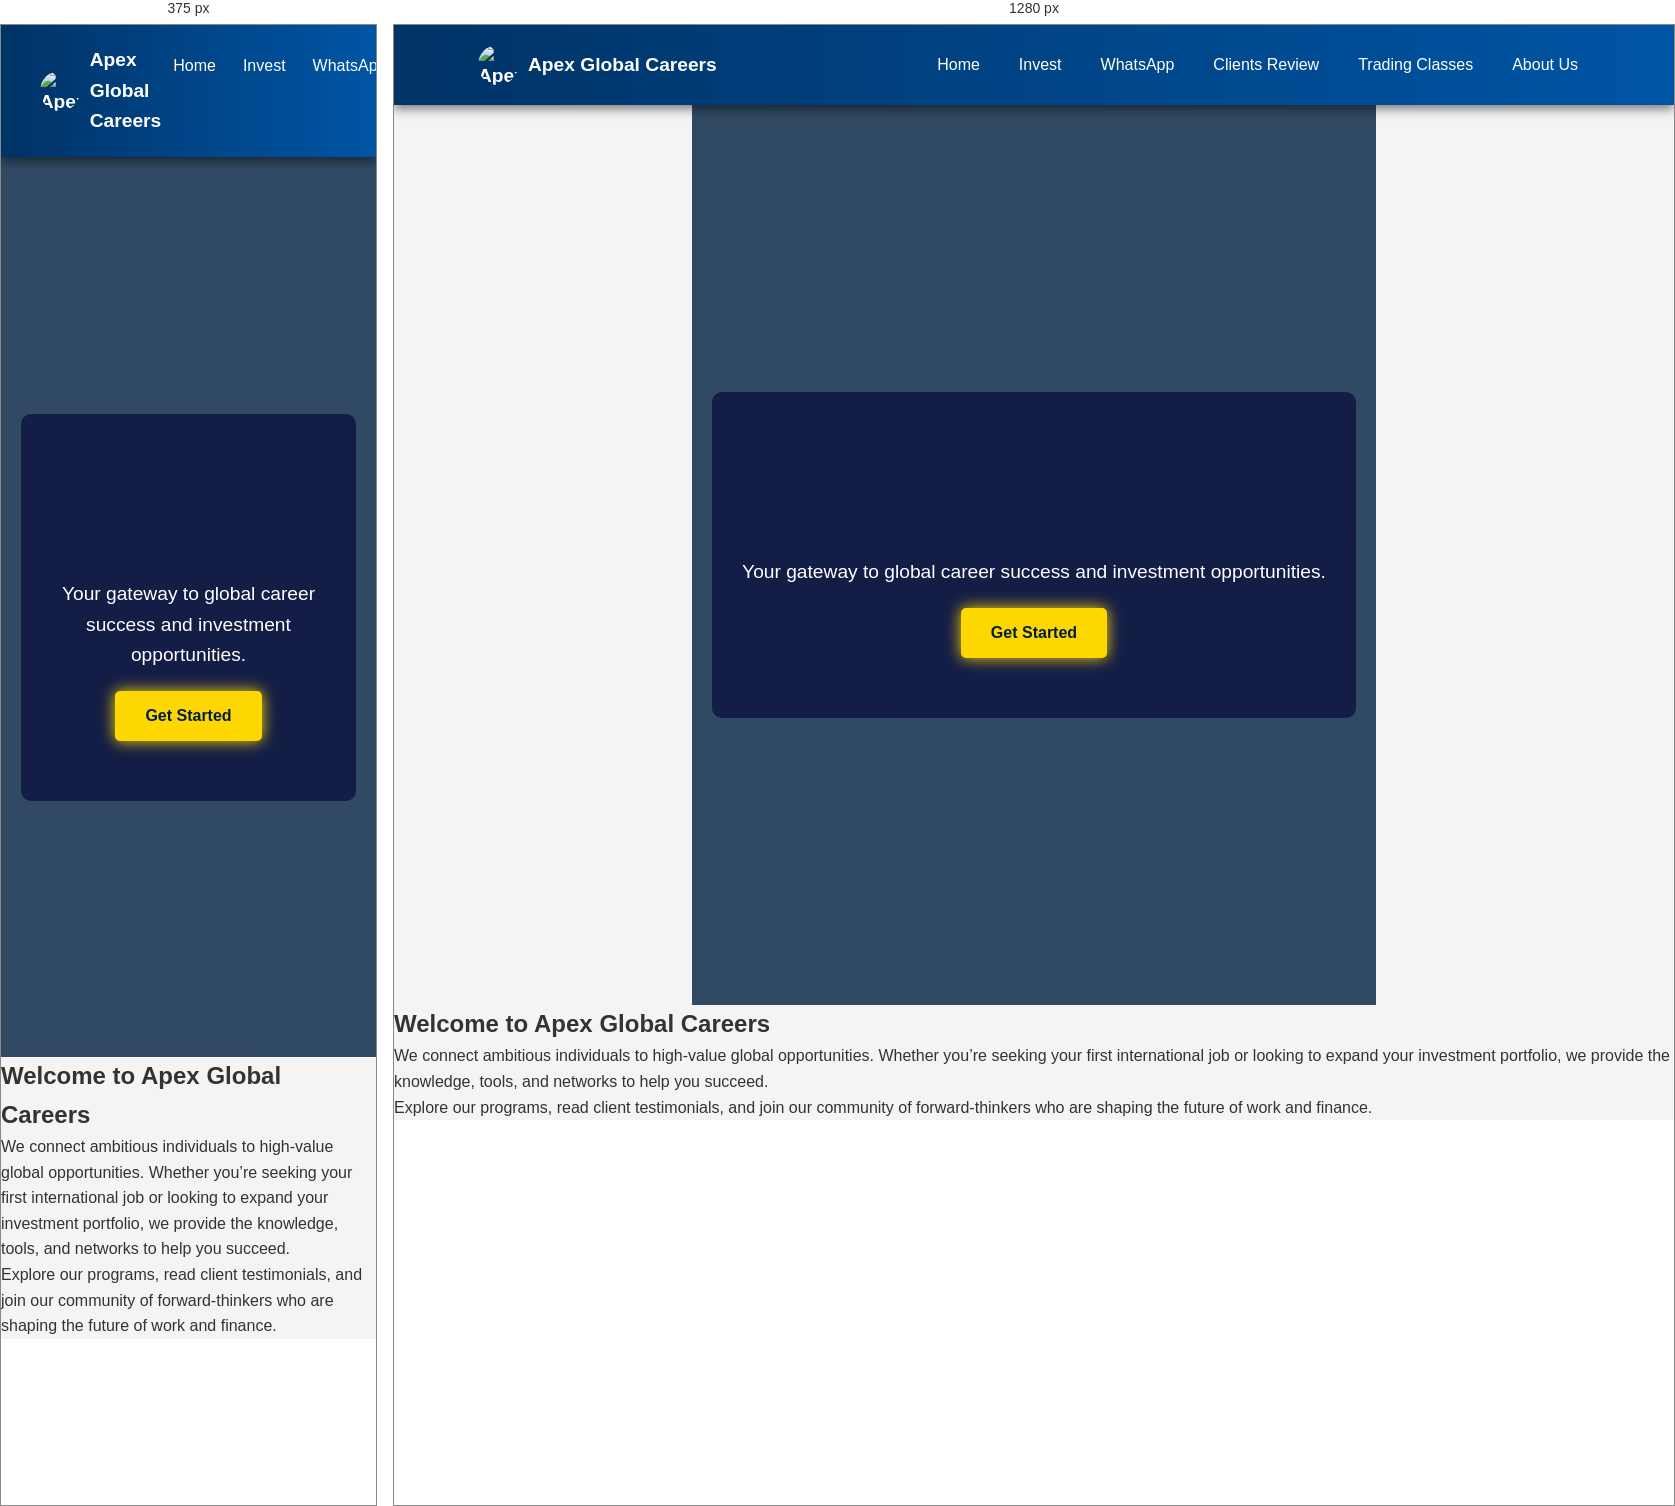
Rendered at 375 px and 1280 px, left to right.

<!-- file: index.html -->
<!DOCTYPE html>
<html lang="en">
<head>
  <meta charset="UTF-8" />
  <meta name="viewport" content="width=device-width, initial-scale=1.0" />
  <title>Apex Global Careers</title>

  <!-- Favicon -->
  <link rel="icon" type="image/png" href="apexi.png">

  <!-- CSS -->
  <link rel="stylesheet" href="style.css">

  <!-- Google Fonts -->
  <link href="https://fonts.googleapis.com/css2?family=Poppins:wght@400;700&display=swap" rel="stylesheet">
</head>
<body>
  <!-- Navbar -->
  <header>
    <nav class="navbar">
      <div class="logo">
        <img src="apexi.png" alt="Apex Global Careers Logo">
        <span>Apex Global Careers</span>
      </div>
      <ul class="nav-links">
        <li><a href="index.html">Home</a></li>
        <li><a href="invest.html">Invest</a></li>
        <li><a href="whatsapp.html">WhatsApp</a></li>
        <li><a href="clients-review.html">Clients Review</a></li>
        <li><a href="trading-classes.html">Trading Classes</a></li>
        <li><a href="about-us.html">About Us</a></li>
      </ul>
    </nav>
  </header>

  <!-- Hero Section -->
  <section class="hero">
    <div class="hero-content">
      <h1><span id="typing-text"></span></h1>
      <p>Your gateway to global career success and investment opportunities.</p>
      <a href="invest.html" class="btn">Get Started</a>
    </div>
  </section>

  <!-- Welcome Section -->
  <section class="welcome">
    <div class="container">
      <h2>Welcome to Apex Global Careers</h2>
      <p>
        We connect ambitious individuals to high-value global opportunities. Whether you’re seeking your first international job or looking to expand your investment portfolio, we provide the knowledge, tools, and networks to help you succeed.
      </p>
      <p>
        Explore our programs, read client testimonials, and join our community of forward-thinkers who are shaping the future of work and finance.
      </p>
    </div>
  </section>

  <!-- JavaScript -->
  <script src="script.js"></script>
</body>
</html>


/* @media block from style.css */
@media (max-width: 768px) {
  .hero h1 {
    font-size: 2.2rem;
  }
}